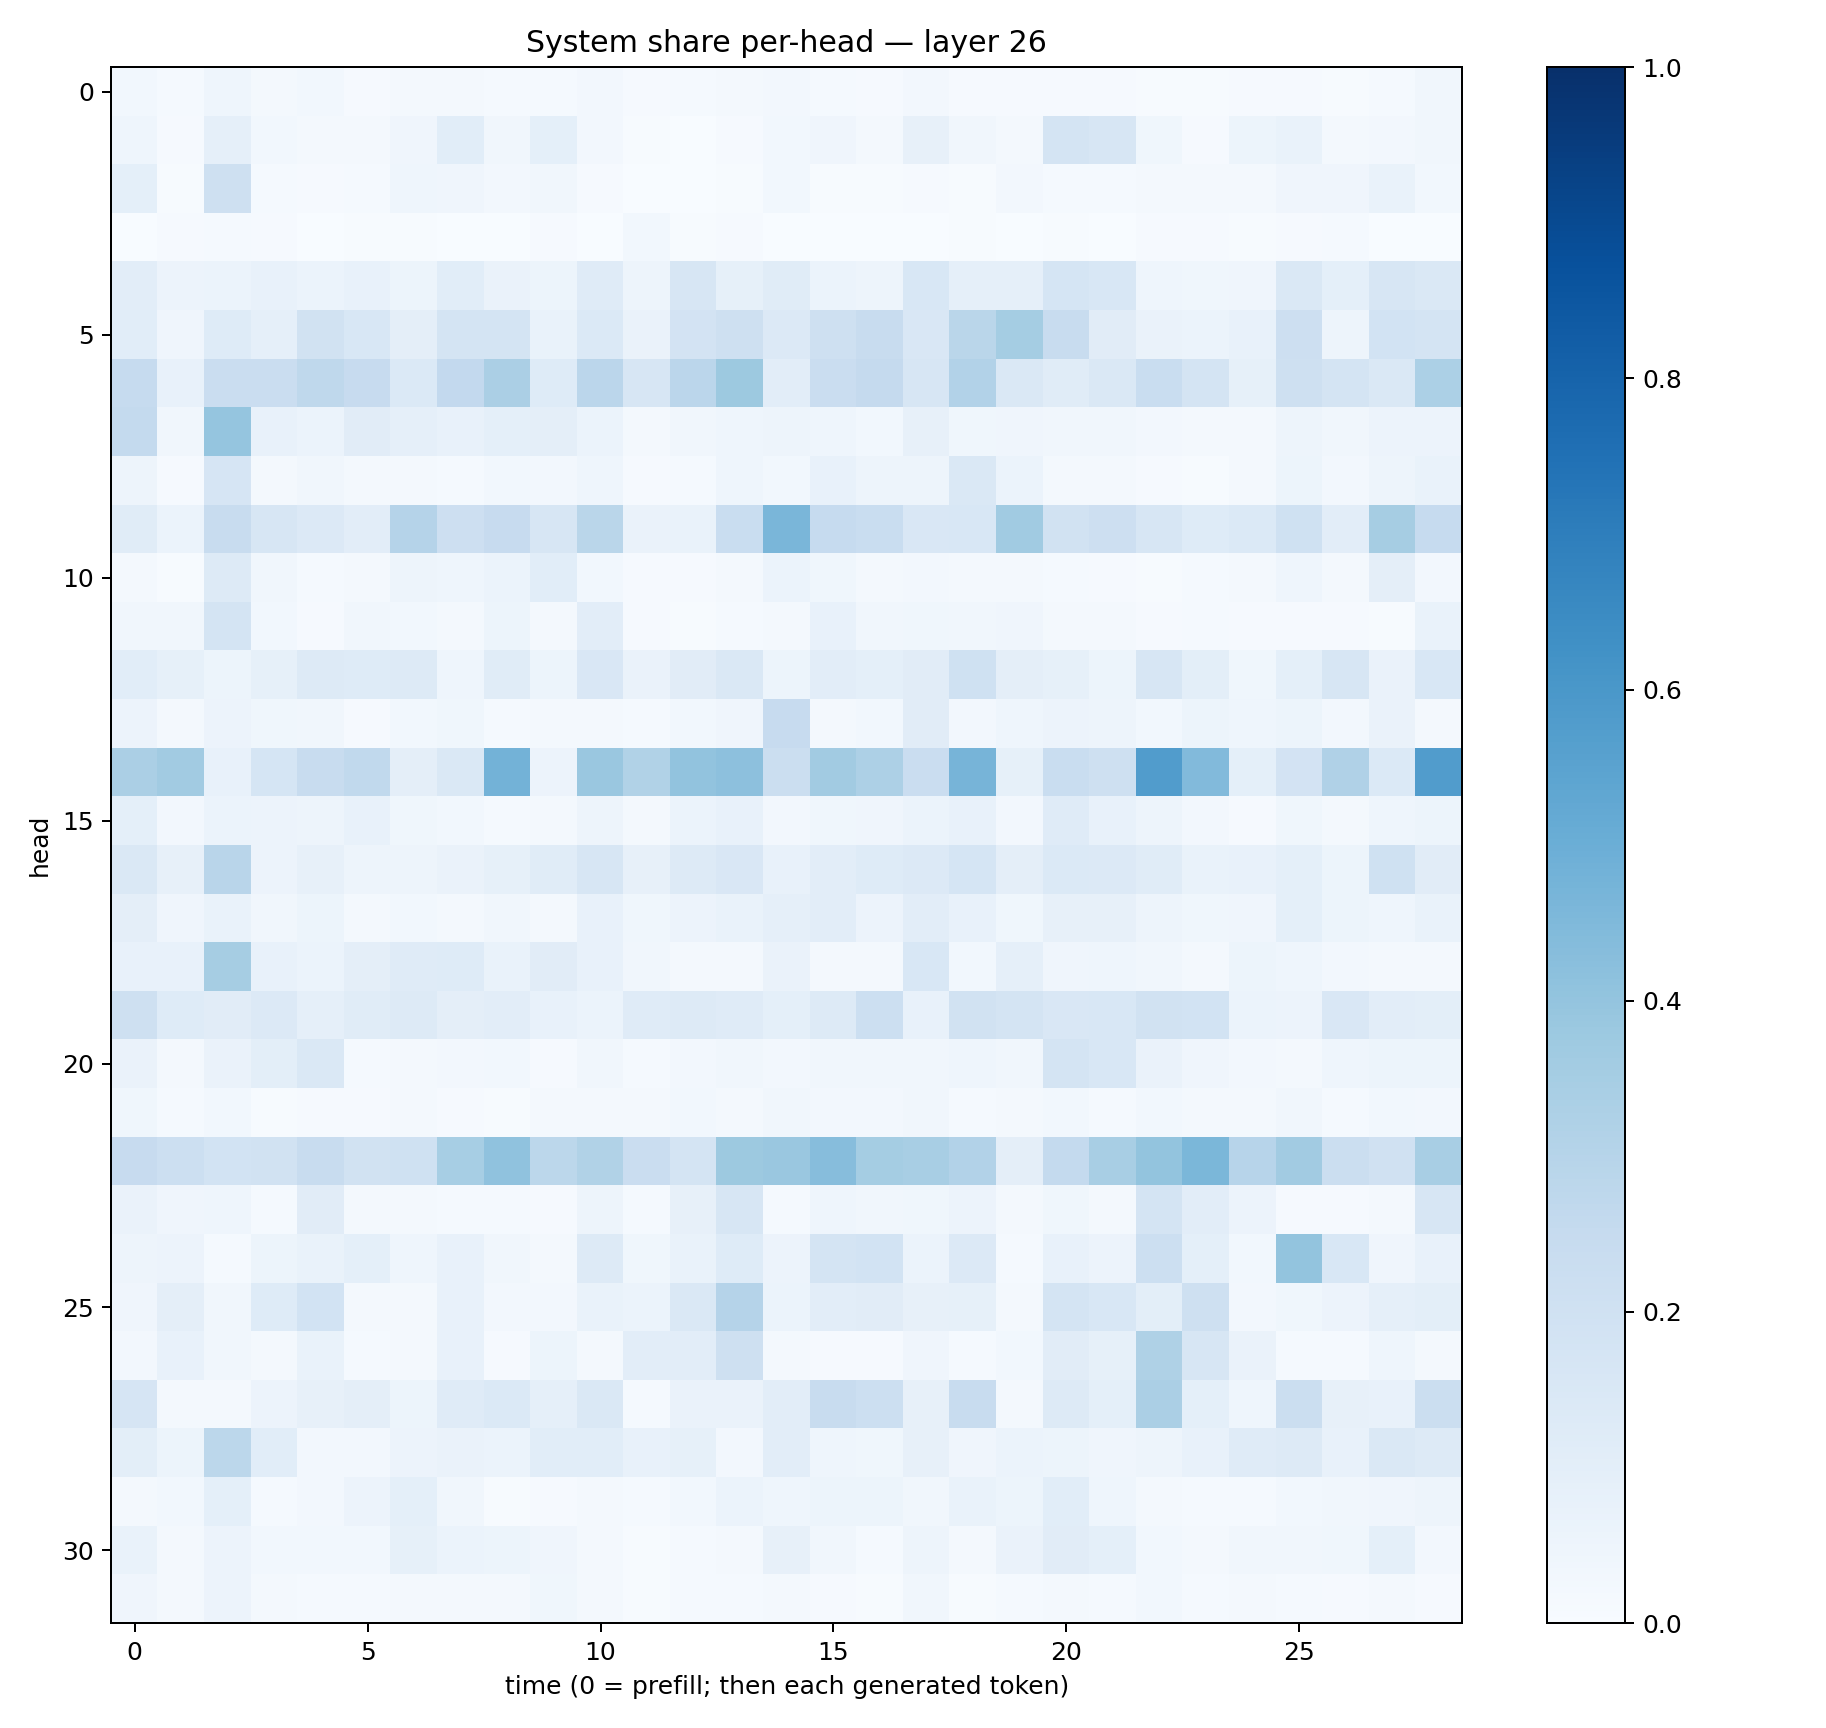

Source data for this figure (header and first rows):
0.029133681, 0.013318474, 0.044375565, 0.016478265, 0.02932609, 0.010958354, 0.02010047, 0.016765723, 0.01305672, 0.011941168, 0.023511453, 0.010826172, 0.012839037, 0.019071888, 0.025266718, 0.015506666, 0.0100715235, 0.024904454, 0.010400069, 0.010512061, 0.008745407, 0.010810791, 0.0076670004, 0.004438937
0.04544, 0.00903, 0.08773, 0.02821, 0.01672, 0.02172, 0.04043, 0.1082, 0.03428, 0.09289, 0.02352, 0.005181, 0.002464, 0.01086, 0.02914, 0.04245, 0.02029, 0.08062, 0.03364, 0.0182, 0.1727, 0.1574, 0.03868, 0.009491
0.09149, 0.005565, 0.2086, 0.01259, 0.0106, 0.01436, 0.04317, 0.04244, 0.02366, 0.03207, 0.01161, 0.00254, 0.002411, 0.007536, 0.03118, 0.006841, 0.005729, 0.01093, 0.00538, 0.02374, 0.01278, 0.01539, 0.01855, 0.01831
0.00273, 0.01137, 0.0127, 0.009187, 0.001919, 0.006057, 0.004997, 0.003312, 0.001792, 0.008986, 0.002844, 0.03112, 0.003917, 0.01023, 0.002875, 0.003629, 0.003495, 0.002841, 0.004397, 0.002615, 0.007648, 0.002428, 0.01057, 0.008235
0.1032, 0.05536, 0.06012, 0.07488, 0.05989, 0.07129, 0.05351, 0.1072, 0.06396, 0.05309, 0.1208, 0.0495, 0.1581, 0.08225, 0.115, 0.05907, 0.04936, 0.1525, 0.08697, 0.08928, 0.1687, 0.1547, 0.0433, 0.03838
0.1055, 0.04248, 0.1238, 0.08729, 0.1926, 0.154, 0.09683, 0.1721, 0.1795, 0.06674, 0.1384, 0.06586, 0.1804, 0.2055, 0.1343, 0.2036, 0.2376, 0.1506, 0.2889, 0.3529, 0.2398, 0.1117, 0.066, 0.05931
0.2495, 0.0729, 0.2274, 0.2271, 0.2709, 0.2426, 0.1383, 0.2584, 0.3352, 0.1228, 0.2829, 0.1636, 0.283, 0.378, 0.1019, 0.2271, 0.2513, 0.1569, 0.3104, 0.1477, 0.1143, 0.1457, 0.2326, 0.1727
0.2555, 0.03381, 0.3948, 0.07369, 0.0593, 0.1099, 0.08647, 0.07076, 0.09096, 0.09585, 0.05927, 0.01854, 0.0319, 0.04472, 0.04904, 0.04403, 0.0311, 0.08107, 0.03516, 0.04133, 0.03485, 0.03166, 0.02407, 0.02296
0.04773, 0.01087, 0.1664, 0.02178, 0.03302, 0.01579, 0.01787, 0.01341, 0.02778, 0.02519, 0.04462, 0.01045, 0.01396, 0.04629, 0.0274, 0.07192, 0.04736, 0.04759, 0.1415, 0.06014, 0.02109, 0.01856, 0.009502, 0.004897
0.1161, 0.06076, 0.2352, 0.1601, 0.1332, 0.1039, 0.3033, 0.2142, 0.2458, 0.1572, 0.2868, 0.06399, 0.06943, 0.2312, 0.4636, 0.2464, 0.2343, 0.1501, 0.155, 0.3657, 0.194, 0.2114, 0.1585, 0.1226
0.02006, 0.004647, 0.1278, 0.03131, 0.01553, 0.01751, 0.05013, 0.04656, 0.0606, 0.107, 0.03097, 0.007882, 0.01148, 0.01781, 0.06214, 0.03821, 0.01936, 0.02463, 0.01858, 0.01762, 0.01229, 0.0105, 0.006959, 0.01364
0.03301, 0.03398, 0.1739, 0.03009, 0.00913, 0.0341, 0.02842, 0.01797, 0.05259, 0.01569, 0.1026, 0.01106, 0.006651, 0.01339, 0.02202, 0.07336, 0.03398, 0.03654, 0.0337, 0.0412, 0.01711, 0.01652, 0.008865, 0.01344
0.107, 0.08284, 0.05322, 0.08424, 0.1255, 0.1245, 0.1281, 0.04603, 0.1133, 0.05466, 0.1507, 0.06319, 0.1119, 0.1475, 0.05333, 0.1024, 0.09356, 0.1094, 0.1996, 0.09514, 0.08403, 0.05351, 0.1571, 0.1002
0.05708, 0.02262, 0.05683, 0.03556, 0.03209, 0.009036, 0.03098, 0.03555, 0.0136, 0.01664, 0.01884, 0.0133, 0.02834, 0.03984, 0.2432, 0.02322, 0.02913, 0.1122, 0.0262, 0.04668, 0.05483, 0.04842, 0.03057, 0.0512
0.333, 0.3622, 0.07616, 0.1717, 0.2398, 0.2638, 0.0959, 0.1439, 0.4788, 0.05675, 0.3848, 0.3153, 0.4032, 0.4166, 0.2245, 0.3606, 0.3262, 0.2303, 0.4699, 0.08454, 0.232, 0.2082, 0.5758, 0.4423
0.09299, 0.02391, 0.06124, 0.05685, 0.05036, 0.07133, 0.03584, 0.03048, 0.0139, 0.02334, 0.04726, 0.02053, 0.06068, 0.07531, 0.02606, 0.03859, 0.03974, 0.06172, 0.071, 0.0236, 0.1196, 0.07674, 0.04896, 0.02354
0.1436, 0.07989, 0.2921, 0.05498, 0.07907, 0.04972, 0.04835, 0.06606, 0.08331, 0.1171, 0.1592, 0.07997, 0.1267, 0.152, 0.07092, 0.1017, 0.1229, 0.1364, 0.1708, 0.09425, 0.1395, 0.1362, 0.115, 0.06705
0.09378, 0.04208, 0.06884, 0.03254, 0.05116, 0.01648, 0.03042, 0.01749, 0.03261, 0.01941, 0.07212, 0.03789, 0.05529, 0.06778, 0.08609, 0.1036, 0.0565, 0.1032, 0.07431, 0.03797, 0.07869, 0.08101, 0.04859, 0.03809
0.07588, 0.07445, 0.3492, 0.07802, 0.0603, 0.0947, 0.1188, 0.1233, 0.06821, 0.1115, 0.0776, 0.03393, 0.02083, 0.02283, 0.06537, 0.01837, 0.01977, 0.1538, 0.03116, 0.08935, 0.0424, 0.04686, 0.03451, 0.01914
0.2037, 0.1219, 0.1109, 0.1337, 0.08672, 0.1152, 0.1291, 0.09573, 0.1031, 0.07418, 0.0599, 0.1202, 0.1311, 0.1187, 0.09073, 0.13, 0.2151, 0.0745, 0.1936, 0.1719, 0.15, 0.1562, 0.1946, 0.1868
0.06583, 0.02299, 0.06583, 0.09782, 0.141, 0.01528, 0.01812, 0.0262, 0.02771, 0.01131, 0.03219, 0.01264, 0.02407, 0.03326, 0.02488, 0.03328, 0.03387, 0.03382, 0.04512, 0.03507, 0.1777, 0.155, 0.06579, 0.0413
0.03576, 0.01299, 0.028, 0.007332, 0.009769, 0.01149, 0.01881, 0.008563, 0.005811, 0.01845, 0.01789, 0.01968, 0.03115, 0.01663, 0.03128, 0.02624, 0.02528, 0.03257, 0.01408, 0.02014, 0.02843, 0.01235, 0.02779, 0.0167
0.2434, 0.2178, 0.1841, 0.1948, 0.2401, 0.1887, 0.2017, 0.3472, 0.4068, 0.2805, 0.314, 0.2279, 0.1762, 0.3754, 0.386, 0.432, 0.3516, 0.3405, 0.3093, 0.09599, 0.2552, 0.3407, 0.3985, 0.4577
0.06329, 0.03925, 0.04447, 0.01513, 0.1117, 0.0206, 0.01758, 0.01543, 0.01535, 0.009003, 0.04816, 0.01223, 0.082, 0.1636, 0.01559, 0.04675, 0.03466, 0.03652, 0.05592, 0.01655, 0.0375, 0.02279, 0.1736, 0.1025
0.05023, 0.05601, 0.01411, 0.05356, 0.06988, 0.09123, 0.04636, 0.07617, 0.03309, 0.0212, 0.1278, 0.03618, 0.0684, 0.1245, 0.05669, 0.1751, 0.1858, 0.06073, 0.1365, 0.01313, 0.07297, 0.0571, 0.216, 0.09366
0.04138, 0.09577, 0.03187, 0.1238, 0.1859, 0.02016, 0.01832, 0.07536, 0.02631, 0.02658, 0.06755, 0.06009, 0.1466, 0.3027, 0.06172, 0.1033, 0.1102, 0.08039, 0.08568, 0.02255, 0.1769, 0.1552, 0.1009, 0.208
0.02401, 0.07274, 0.0336, 0.01633, 0.06991, 0.01414, 0.02197, 0.07384, 0.01119, 0.05166, 0.01921, 0.1044, 0.1039, 0.208, 0.01805, 0.009314, 0.01036, 0.0404, 0.01198, 0.03031, 0.1124, 0.08496, 0.3241, 0.1569
0.1649, 0.01821, 0.01731, 0.05491, 0.07916, 0.09651, 0.0526, 0.1176, 0.1374, 0.08794, 0.1414, 0.01374, 0.06555, 0.06383, 0.1033, 0.2345, 0.2149, 0.08053, 0.2363, 0.01917, 0.1293, 0.08993, 0.3345, 0.0926
0.1011, 0.05426, 0.2798, 0.1068, 0.02347, 0.02406, 0.05587, 0.06608, 0.06047, 0.1085, 0.1056, 0.07495, 0.08422, 0.02601, 0.1047, 0.04413, 0.03566, 0.07917, 0.04104, 0.06171, 0.05324, 0.04029, 0.05004, 0.07061
0.01572, 0.03075, 0.0917, 0.01492, 0.02651, 0.05717, 0.09081, 0.03411, 0.006035, 0.009283, 0.01597, 0.01455, 0.02943, 0.06077, 0.04428, 0.05406, 0.05307, 0.03211, 0.06713, 0.05091, 0.1069, 0.04397, 0.02043, 0.0123
0.07009, 0.02094, 0.05509, 0.03078, 0.02785, 0.03085, 0.08289, 0.05955, 0.05413, 0.04134, 0.01672, 0.006526, 0.01401, 0.01581, 0.07896, 0.03483, 0.01463, 0.04924, 0.0205, 0.06352, 0.1116, 0.0921, 0.02843, 0.02334
0.04199, 0.01852, 0.05587, 0.01696, 0.01433, 0.01344, 0.02244, 0.02199, 0.01851, 0.03525, 0.02223, 0.006113, 0.01295, 0.01275, 0.01743, 0.008849, 0.006472, 0.03163, 0.005943, 0.01417, 0.01643, 0.01198, 0.03117, 0.01465
